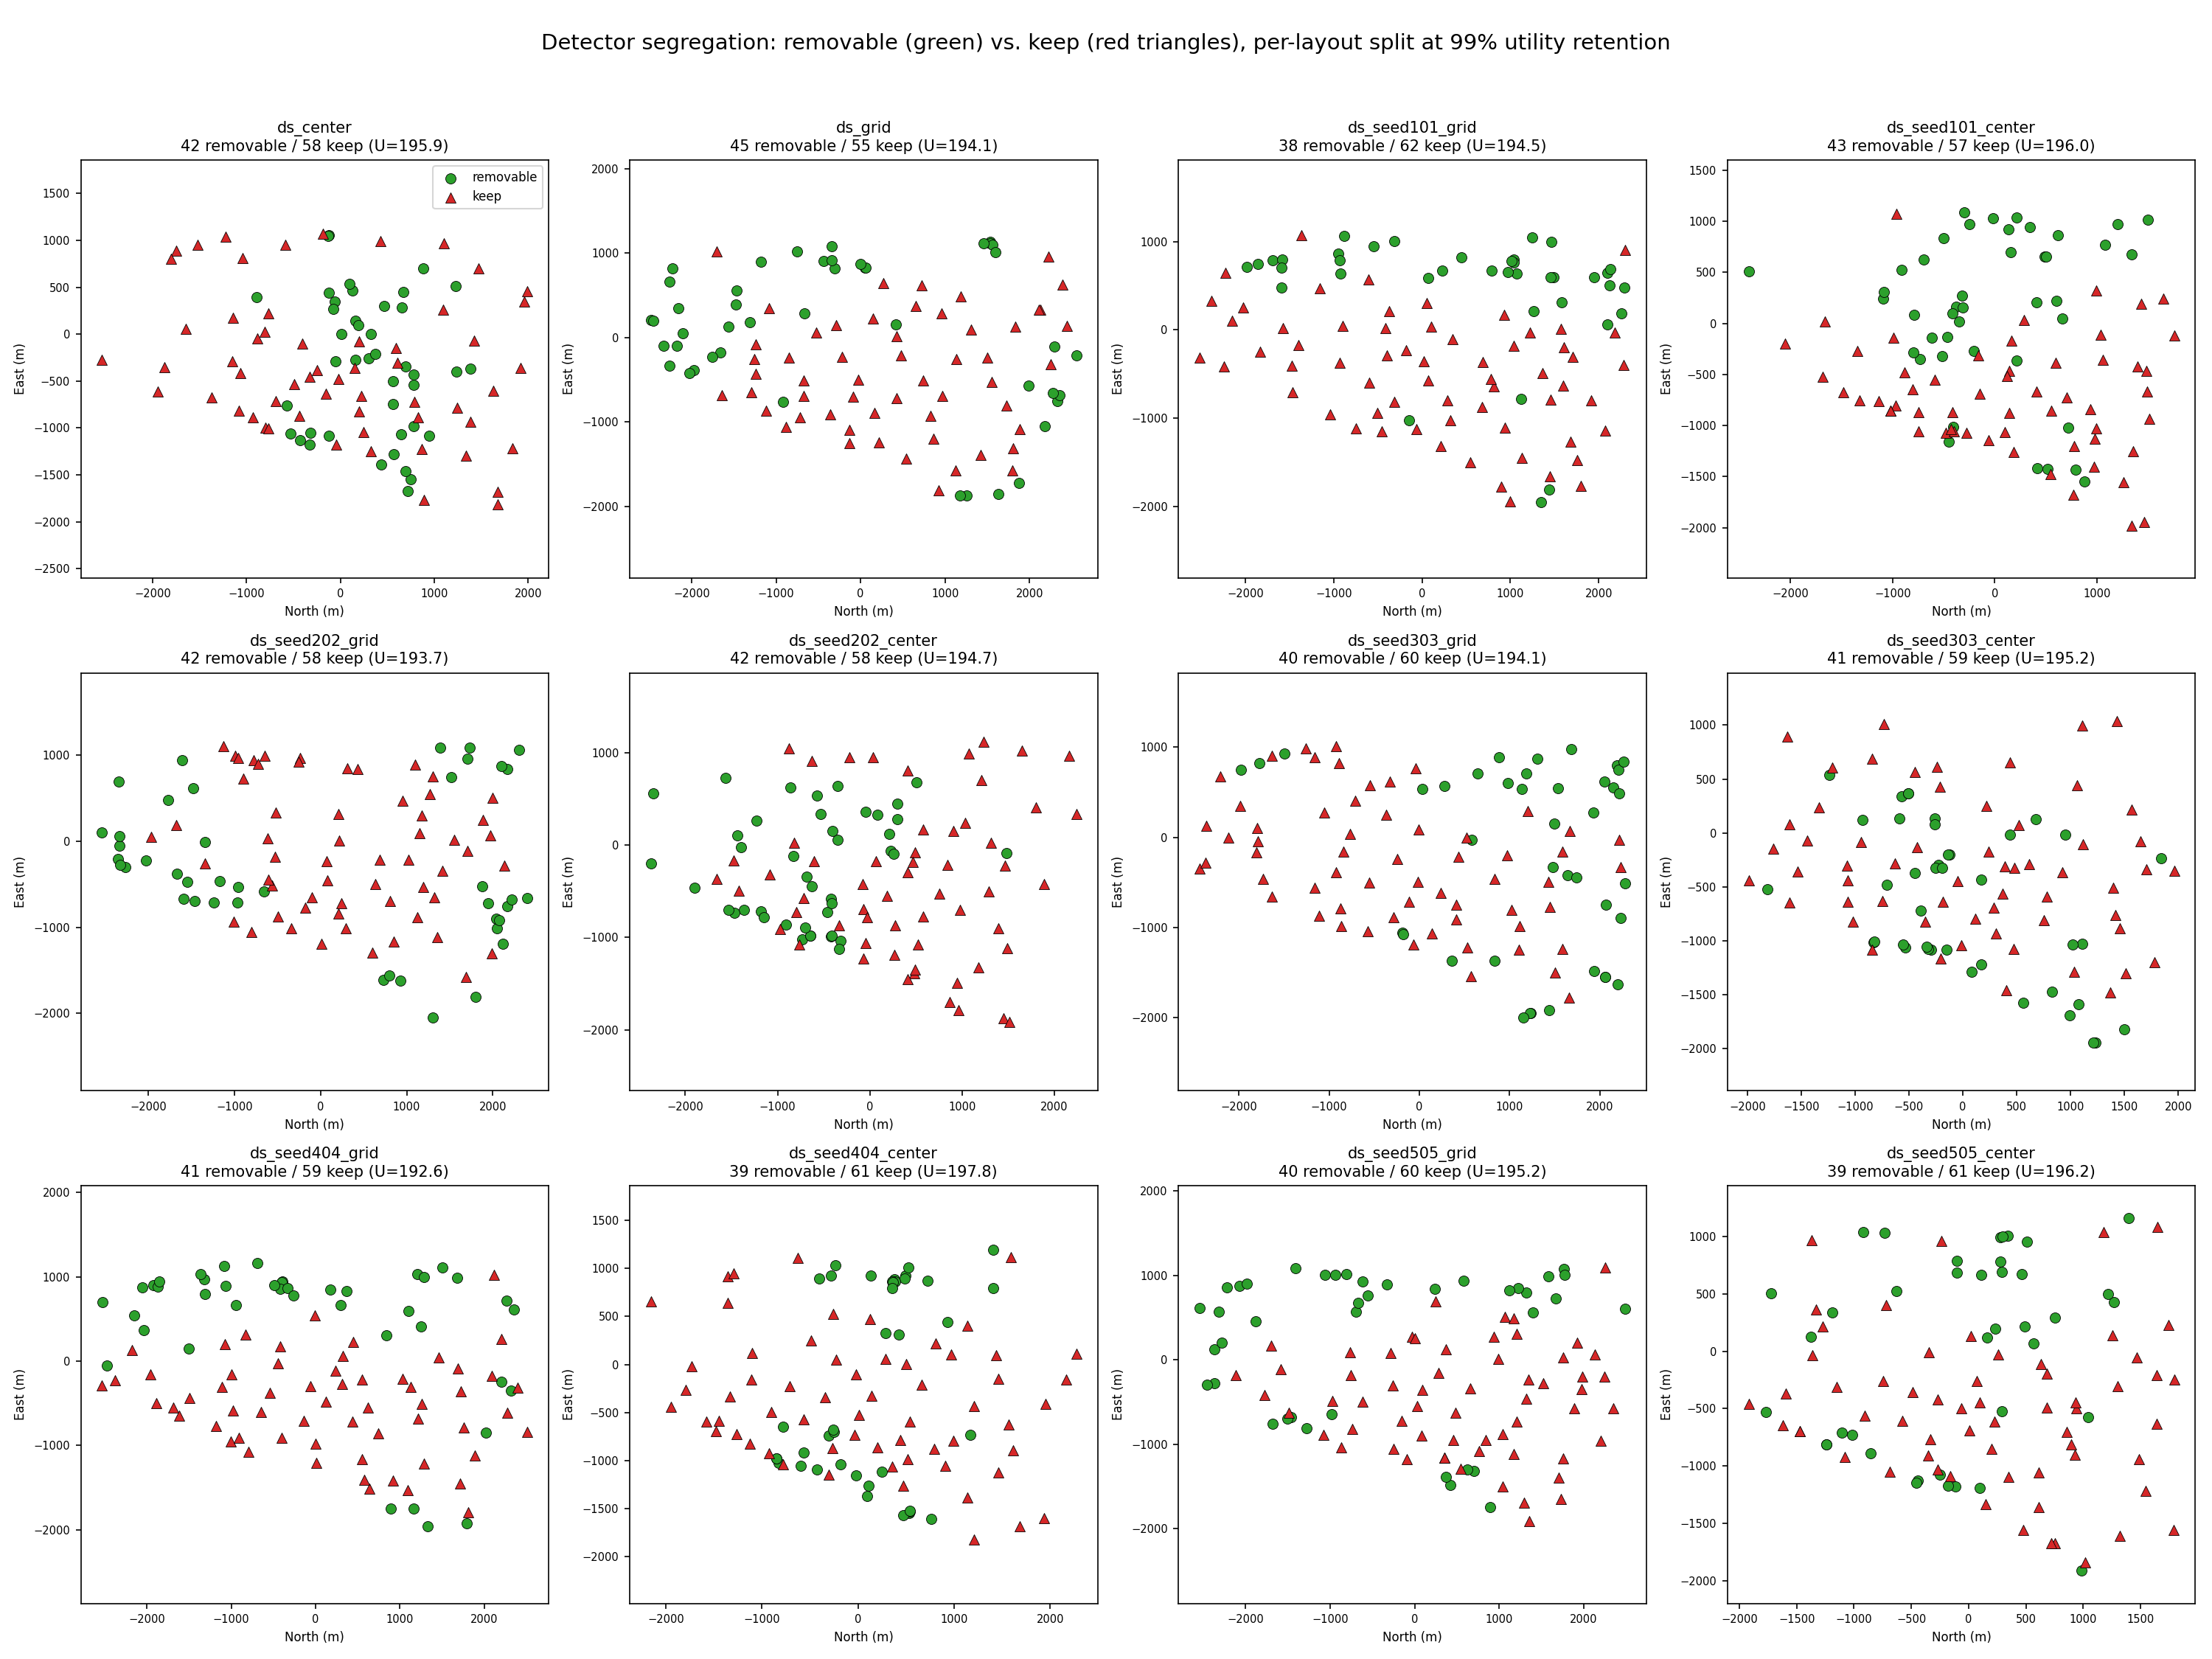

Write Python code to recreate this figure.
#!/usr/bin/env python3
"""
Clear categorical (not heatmap) segregation of detectors into "removable"
vs. "keep", one subplot per independent L-BFGS optimum, laid out as a grid.

For each of the 12 layouts, uses that layout's own ACTUAL redundant-first
(lowest-dip-first) removal curve (already saved in its detector_removal_
results.json, no new GPU/model evaluation needed) to find the largest
number of detectors removable while utility stays within a tolerance of the
original -- i.e. "how many can go before it actually starts to hurt." That
count sets the split point; the removable/keep IDENTITY assignment uses the
same layout's static leave-one-out dip ranking (ascending: lowest dip =
first to be removed), which is what the greedy removal curve is seeded from.

This directly answers: which ~60-70 (varies per layout) detectors could be
removed while retaining almost the same utility, shown as two clearly
distinct marker groups rather than a continuous color scale.
"""
import os
import sys
import json

import numpy as np
import torch

_V6 = "/n/holylfs05/LABS/arguelles_delgado_lab/Everyone/jagarwal/TambOpt-zlt/detector_optimization_v6"
sys.path.insert(0, _V6)
import modules_v6  # noqa: F401

HERE = os.path.dirname(os.path.abspath(__file__))
RUN_BASE = "/n/holylfs05/LABS/arguelles_delgado_lab/Everyone/jagarwal/v6_runs"
TOLERANCE = 0.99   # "almost the same utility" = within 1% of full U

LAYOUTS = [
    ("ds_center", "ds_center",
     os.path.join(HERE, "detector_removal_results.json")),
    ("ds_grid", "ds_grid",
     os.path.join(HERE, "detector_removal_cross_layout_check_results.json")),
]
for seed in (101, 202, 303, 404, 505):
    for scheme in ("grid", "center"):
        tag = f"ds_seed{seed}_{scheme}"
        LAYOUTS.append((
            tag, tag,
            os.path.join(HERE, "other_optimizers", f"seed{seed}_{scheme}", "detector_removal_results.json"),
        ))
assert len(LAYOUTS) == 12


def load_layout_xy(run_suffix):
    path = os.path.join(RUN_BASE, f"test_v6_run_04_optimize_lbfgs_ensemble_{run_suffix}", "layout_best.pt")
    d = torch.load(path, map_location="cpu", weights_only=False)
    x = d["x"].float().reshape(-1).numpy()
    y = d["y"].float().reshape(-1).numpy()
    return np.stack([x, y], axis=-1)


def load_removal_data(json_path):
    with open(json_path) as f:
        data = json.load(f)
    # ds_grid uses the cross-layout-check schema (grid_dips / grid_full_U /
    # grid_curve_lowest_dip_first); everything else uses the standard schema.
    if "grid_dips" in data:
        dips = np.asarray(data["grid_dips"], dtype=np.float64)
        full_U = data["grid_full_U"]
        curve = data["grid_curve_lowest_dip_first"]
    else:
        dips = np.asarray(data["leave_one_out"]["dips"], dtype=np.float64)
        full_U = data["full_U"]
        curve = data["curve_lowest_dip_first"]
    return dips, full_U, curve


def find_removable_count(curve, full_U, tolerance):
    """Largest number of detectors removable (100 - n_remaining) while U
    stays >= tolerance * full_U, per the ACTUAL redundant-first curve."""
    threshold = tolerance * full_U
    curve_sorted = sorted(curve, key=lambda p: -p[0])  # descending n_remaining
    last_ok_n = curve_sorted[0][0]
    for n_remaining, u in curve_sorted:
        if u >= threshold:
            last_ok_n = n_remaining
        else:
            break
    return 100 - last_ok_n, last_ok_n


print("=" * 70)
print(f"Detector segregation grid (removable vs. keep, tolerance={TOLERANCE})")
print("=" * 70)

per_layout = []
for tag, run_suffix, json_path in LAYOUTS:
    xy = load_layout_xy(run_suffix)
    dips, full_U, curve = load_removal_data(json_path)
    removable_count, k_remaining = find_removable_count(curve, full_U, TOLERANCE)
    order = np.argsort(dips)  # ascending: lowest dip (most removable) first
    removable_idx = order[:removable_count]
    keep_idx = order[removable_count:]
    per_layout.append(dict(tag=tag, xy=xy, dips=dips, full_U=full_U,
                            removable_count=removable_count, k_remaining=k_remaining,
                            removable_idx=removable_idx, keep_idx=keep_idx))
    print(f"  {tag:<16} full_U={full_U:7.2f}  removable={removable_count:3d}  "
          f"keep={k_remaining:3d}  (within {TOLERANCE*100:.0f}% of full U)")

import matplotlib
matplotlib.use("Agg")
import matplotlib.pyplot as plt

fig, axes = plt.subplots(3, 4, figsize=(20, 15))
for ax, info in zip(axes.flat, per_layout):
    xy, removable_idx, keep_idx = info["xy"], info["removable_idx"], info["keep_idx"]
    ax.scatter(xy[removable_idx, 0], xy[removable_idx, 1], c="tab:green", s=45,
               edgecolor="k", linewidth=0.4, label="removable", zorder=2)
    ax.scatter(xy[keep_idx, 0], xy[keep_idx, 1], c="tab:red", s=45,
               edgecolor="k", linewidth=0.4, marker="^", label="keep", zorder=3)
    ax.set_title(f"{info['tag']}\n{info['removable_count']} removable / "
                 f"{info['k_remaining']} keep (U={info['full_U']:.1f})", fontsize=10)
    ax.set_xlabel("North (m)", fontsize=8)
    ax.set_ylabel("East (m)", fontsize=8)
    ax.tick_params(labelsize=7)
    ax.set_aspect("equal", adjustable="datalim")

axes.flat[0].legend(fontsize=8, loc="best")
fig.suptitle(f"Detector segregation: removable (green) vs. keep (red triangles), "
             f"per-layout split at {TOLERANCE*100:.0f}% utility retention", fontsize=14)
fig.tight_layout(rect=[0, 0, 1, 0.96])
out_png = os.path.join(HERE, "critical_detector_segregation_grid.png")
fig.savefig(out_png, dpi=150)
print(f"\n[plot] wrote {out_png}")

results = dict(
    tolerance=TOLERANCE,
    layouts=[dict(tag=info["tag"], full_U=info["full_U"],
                   removable_count=info["removable_count"], k_remaining=info["k_remaining"],
                   removable_idx=info["removable_idx"].tolist(), keep_idx=info["keep_idx"].tolist())
             for info in per_layout],
)
out_json = os.path.join(HERE, "critical_detector_segregation_grid_results.json")
with open(out_json, "w") as f:
    json.dump(results, f, indent=2)
print(f"[data] wrote {out_json}")
